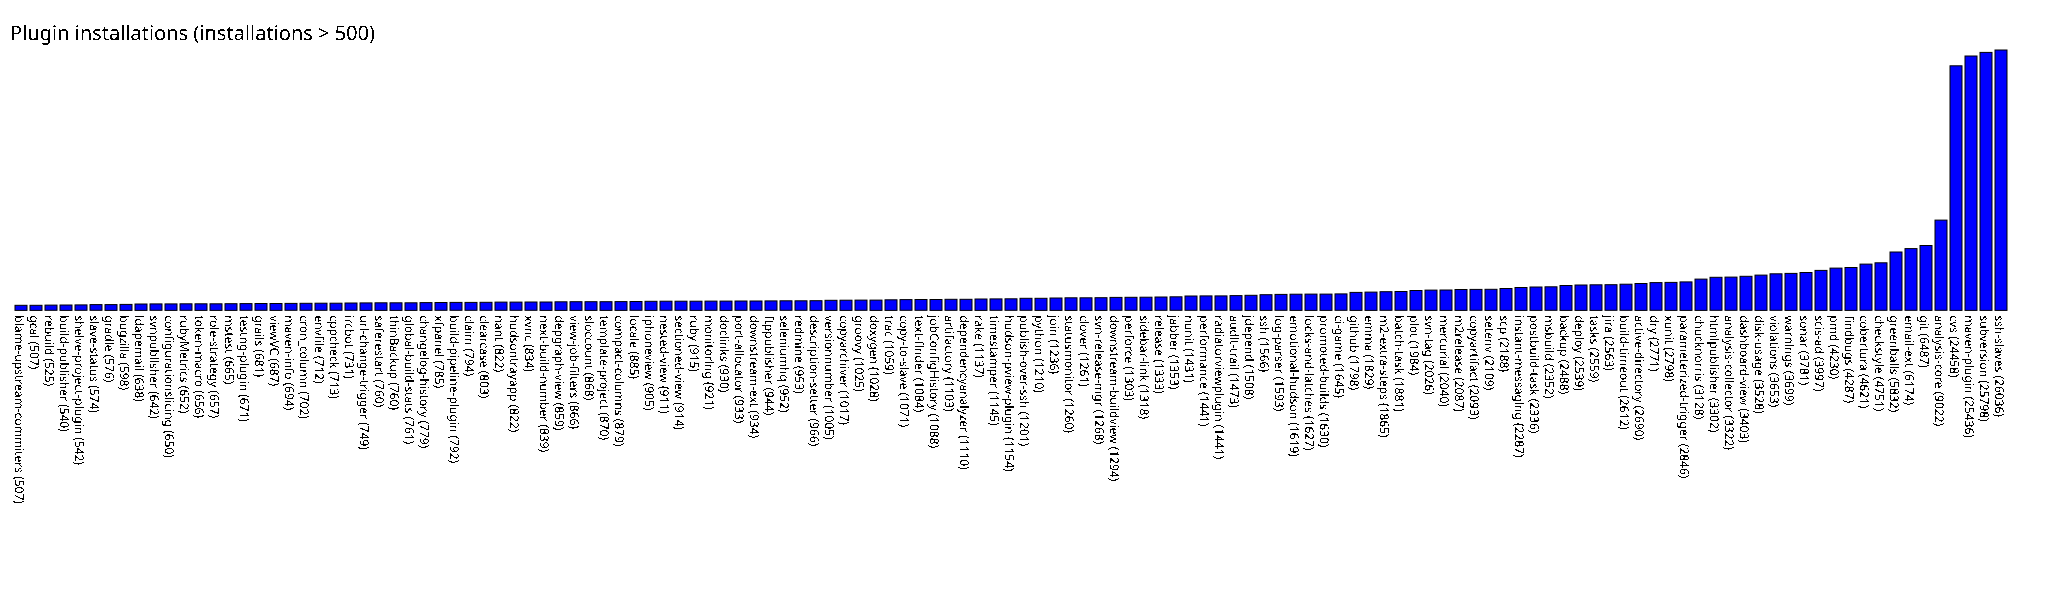

The data file committed next to this chart (first rows):
blame-upstream-commiters, 507
gcal, 507
rebuild, 525
build-publisher, 540
shelve-project-plugin, 542
slave-status, 574
gradle, 576
bugzilla, 598
ldapemail, 638
svnpublisher, 642
configurationslicing, 650
rubyMetrics, 652
token-macro, 656
role-strategy, 657
mstest, 665
testng-plugin, 671
grails, 681
viewVC, 687
maven-info, 694
cron_column, 702
envfile, 712
cppcheck, 713
ircbot, 731
url-change-trigger, 749
saferestart, 760
thinBackup, 760
global-build-stats, 761
changelog-history, 779
xfpanel, 785
build-pipeline-plugin, 792
claim, 794
clearcase, 803
nant, 822
hudsontrayapp, 822
xvnc, 834
next-build-number, 839
depgraph-view, 859
view-job-filters, 866
sloccount, 868
template-project, 870
compact-columns, 879
locale, 885
iphoneview, 905
nested-view, 911
sectioned-view, 914
ruby, 915
monitoring, 921
doclinks, 930
port-allocator, 933
downstream-ext, 934
ftppublisher, 944
seleniumhq, 952
redmine, 953
description-setter, 966
versionnumber, 1005
copyarchiver, 1017
groovy, 1025
doxygen, 1028
trac, 1059
copy-to-slave, 1071
text-finder, 1084
... 72 more rows
